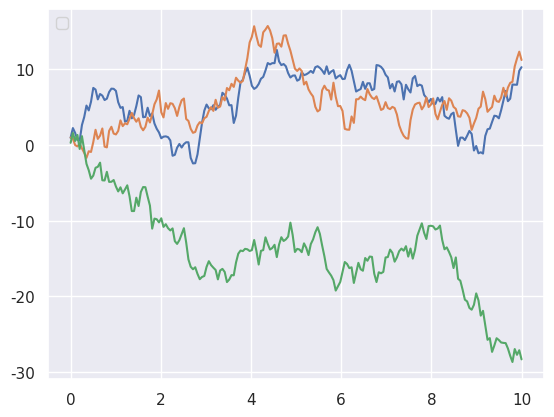

The script that saved this image:
from matplotlib.dates import date2num
from datetime import datetime
import pandas as pd
import matplotlib.pyplot as plt
import seaborn as sbn
import numpy as np

df = pd.DataFrame(
    {
        'data': ['01/05/2019','02/05/2019','03/05/2019','04/05/2019','05/05/2019','06/05/2019'],
        'valore': [2203.0,3260.0,2358.0,2342.0,2123.0,2321.5],
    },
    columns = ['data','valore']
)

df['data'] = df['data'].apply(datetime.strptime, args=("%d/%m/%Y",))
df['data'] = df['data'].apply(date2num)
print(df)
x = np.linspace(0,10,200)
y = np.cumsum(np.random.randn(200,3), axis=0)
etichette = ['storico {}'.format(i) for i in range(1,4)]
print(etichette)
sbn.set()
plt.legend(etichette,loc='upper left');
plt.plot(x,y)
plt.savefig('my-pic.jpg')
#
